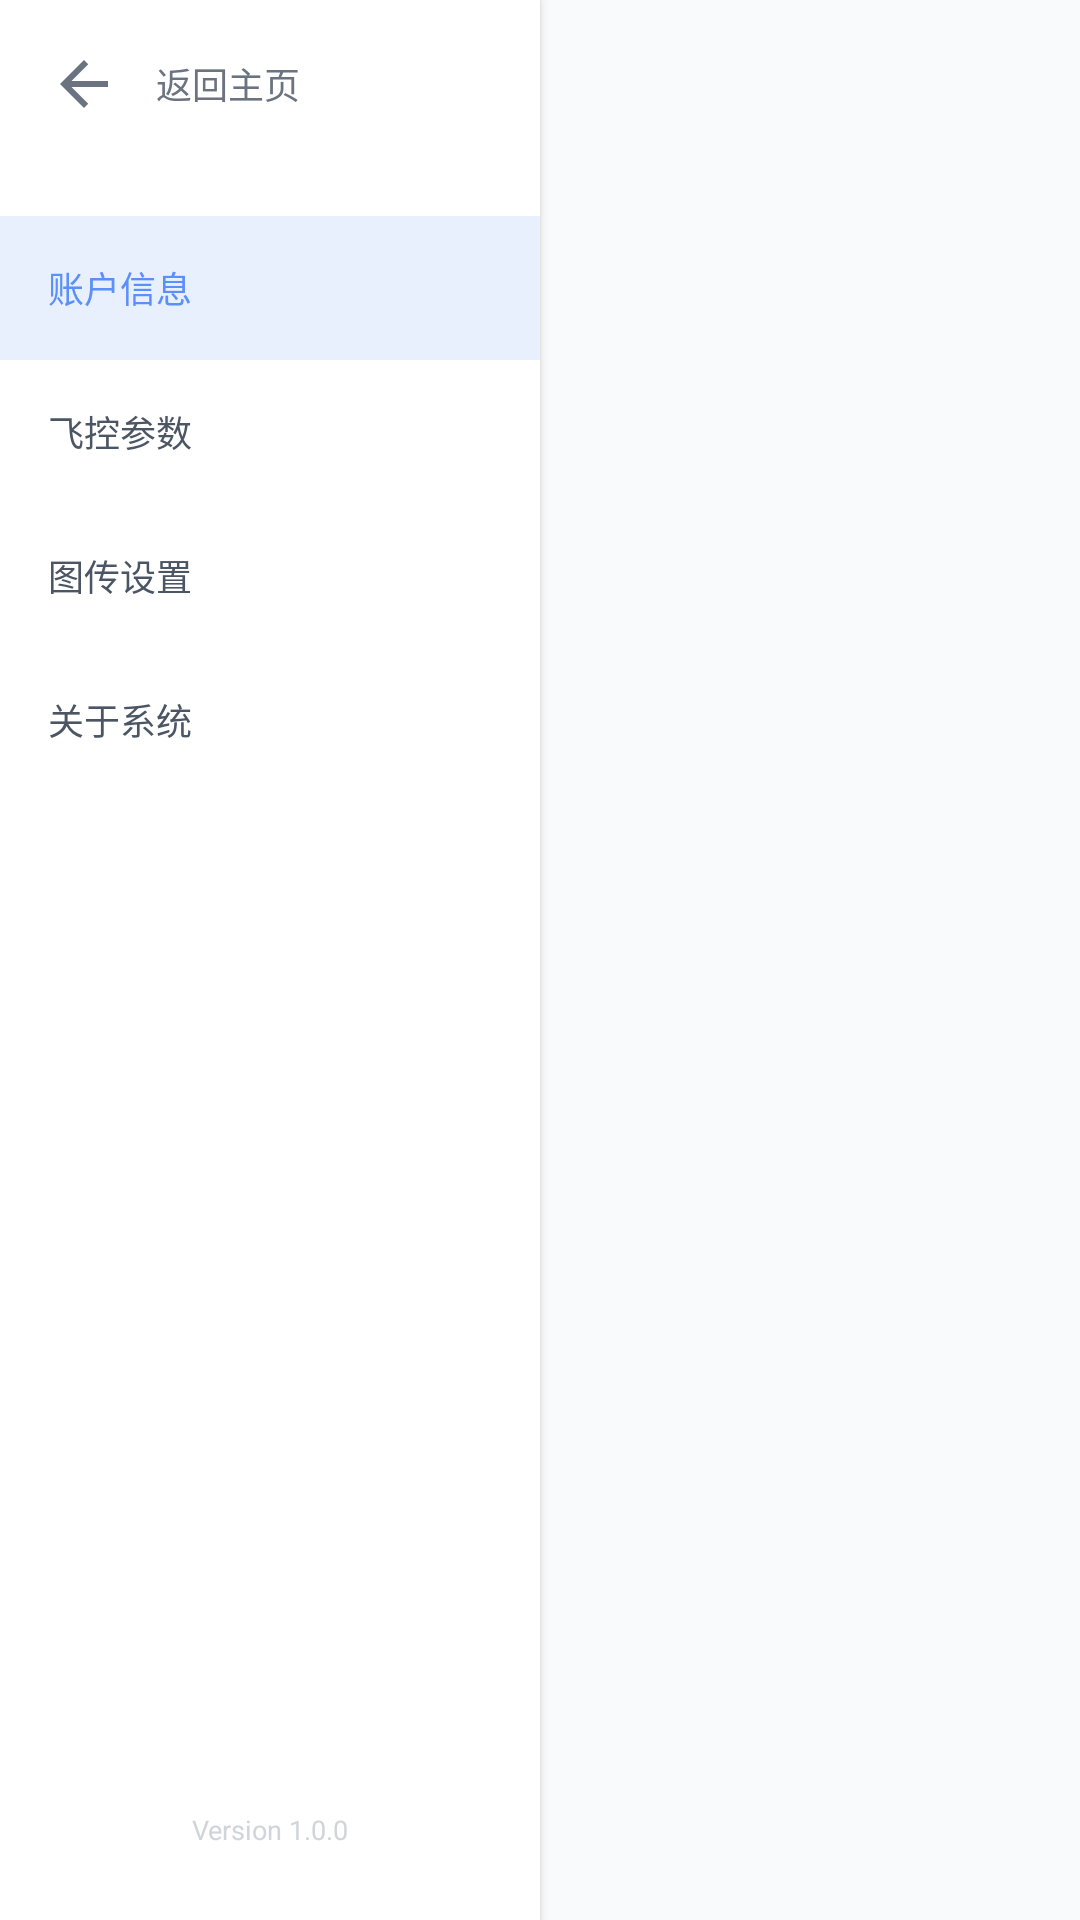

Reconstruct the res/layout file that produces this screen, plus the resources it refers to.
<!-- AndroidManifest.xml: application theme Theme.AppCompat.Light.NoActionBar -->
<!-- res/layout/activity_settings.xml -->
<?xml version="1.0" encoding="utf-8"?>
<LinearLayout xmlns:android="http://schemas.android.com/apk/res/android"
              xmlns:app="http://schemas.android.com/apk/res-auto"
              android:layout_width="match_parent"
              android:layout_height="match_parent"
              android:orientation="horizontal"
              android:background="@color/background">

    
    <LinearLayout
            android:layout_width="180dp"
            android:layout_height="match_parent"
            android:orientation="vertical"
            android:background="@color/white"
            android:elevation="2dp">

        
        <LinearLayout
                android:layout_width="match_parent"
                android:layout_height="56dp"
                android:orientation="horizontal"
                android:gravity="center_vertical"
                android:paddingStart="16dp">

            <ImageView
                    android:id="@+id/iv_back"
                    android:layout_width="24dp"
                    android:layout_height="24dp"
                    android:src="@drawable/ic_arrow_back"
                    android:clickable="true"
                    android:focusable="true" />

            <TextView
                    android:layout_width="wrap_content"
                    android:layout_height="wrap_content"
                    android:text="@string/back_to_home"
                    android:textSize="12sp"
                    android:textColor="@color/gray_500"
                    android:layout_marginStart="12dp" />
        </LinearLayout>

        
        <LinearLayout
                android:layout_width="match_parent"
                android:layout_height="wrap_content"
                android:orientation="vertical"
                android:layout_marginTop="16dp">

            <TextView
                    android:id="@+id/menu_account"
                    android:layout_width="match_parent"
                    android:layout_height="48dp"
                    android:gravity="center_vertical"
                    android:paddingStart="16dp"
                    android:text="@string/settings_account"
                    android:textSize="12sp"
                    android:textColor="@color/primary"
                    android:background="@drawable/bg_menu_active" />

            <TextView
                    android:id="@+id/menu_flight"
                    android:layout_width="match_parent"
                    android:layout_height="48dp"
                    android:gravity="center_vertical"
                    android:paddingStart="16dp"
                    android:text="@string/settings_flight"
                    android:textSize="12sp"
                    android:textColor="@color/gray_600" />

            <TextView
                    android:id="@+id/menu_video"
                    android:layout_width="match_parent"
                    android:layout_height="48dp"
                    android:gravity="center_vertical"
                    android:paddingStart="16dp"
                    android:text="@string/settings_video"
                    android:textSize="12sp"
                    android:textColor="@color/gray_600" />

            <TextView
                    android:id="@+id/menu_about"
                    android:layout_width="match_parent"
                    android:layout_height="48dp"
                    android:gravity="center_vertical"
                    android:paddingStart="16dp"
                    android:text="@string/settings_about"
                    android:textSize="12sp"
                    android:textColor="@color/gray_600" />
        </LinearLayout>

        
        <View
                android:layout_width="match_parent"
                android:layout_height="0dp"
                android:layout_weight="1" />

        <TextView
                android:layout_width="match_parent"
                android:layout_height="wrap_content"
                android:layout_marginBottom="24dp"
                android:gravity="center"
                android:text="Version 1.0.0"
                android:textSize="9sp"
                android:textColor="@color/gray_300" />
    </LinearLayout>

    
    <FrameLayout
            android:id="@+id/content_frame"
            android:layout_width="0dp"
            android:layout_height="match_parent"
            android:layout_weight="1"
            android:background="@color/gray_50" />

</LinearLayout>
<!-- resources referenced by this layout -->
<resources>
  <color name="background">#F5F6F8</color>
  <color name="gray_300">#D1D5DB</color>
  <color name="gray_50">#F9FAFB</color>
  <color name="gray_500">#6B7280</color>
  <color name="gray_600">#4B5563</color>
  <color name="primary">#5B8FF9</color>
  <color name="white">#FFFFFF</color>
  <!-- drawable bg_menu_active (drawable) -->
  <?xml version="1.0" encoding="utf-8"?>
  <shape xmlns:android="http://schemas.android.com/apk/res/android">
      <solid android:color="@color/primary_light"/>
      <corners android:radius="0dp"/>
  </shape>
  <!-- drawable ic_arrow_back (drawable) -->
  <?xml version="1.0" encoding="utf-8"?>
  <vector xmlns:android="http://schemas.android.com/apk/res/android"
      android:width="24dp"
      android:height="24dp"
      android:viewportWidth="24"
      android:viewportHeight="24">
      <path
          android:fillColor="@color/gray_500"
          android:pathData="M20,11H7.83l5.59,-5.59L12,4l-8,8 8,8 1.41,-1.41L7.83,13H20v-2z" />
  </vector>
  <string name="back_to_home">返回主页</string>
  <string name="settings_about">关于系统</string>
  <string name="settings_account">账户信息</string>
  <string name="settings_flight">飞控参数</string>
  <string name="settings_video">图传设置</string>
  <color name="primary_light">#E8F0FE</color>
</resources>
